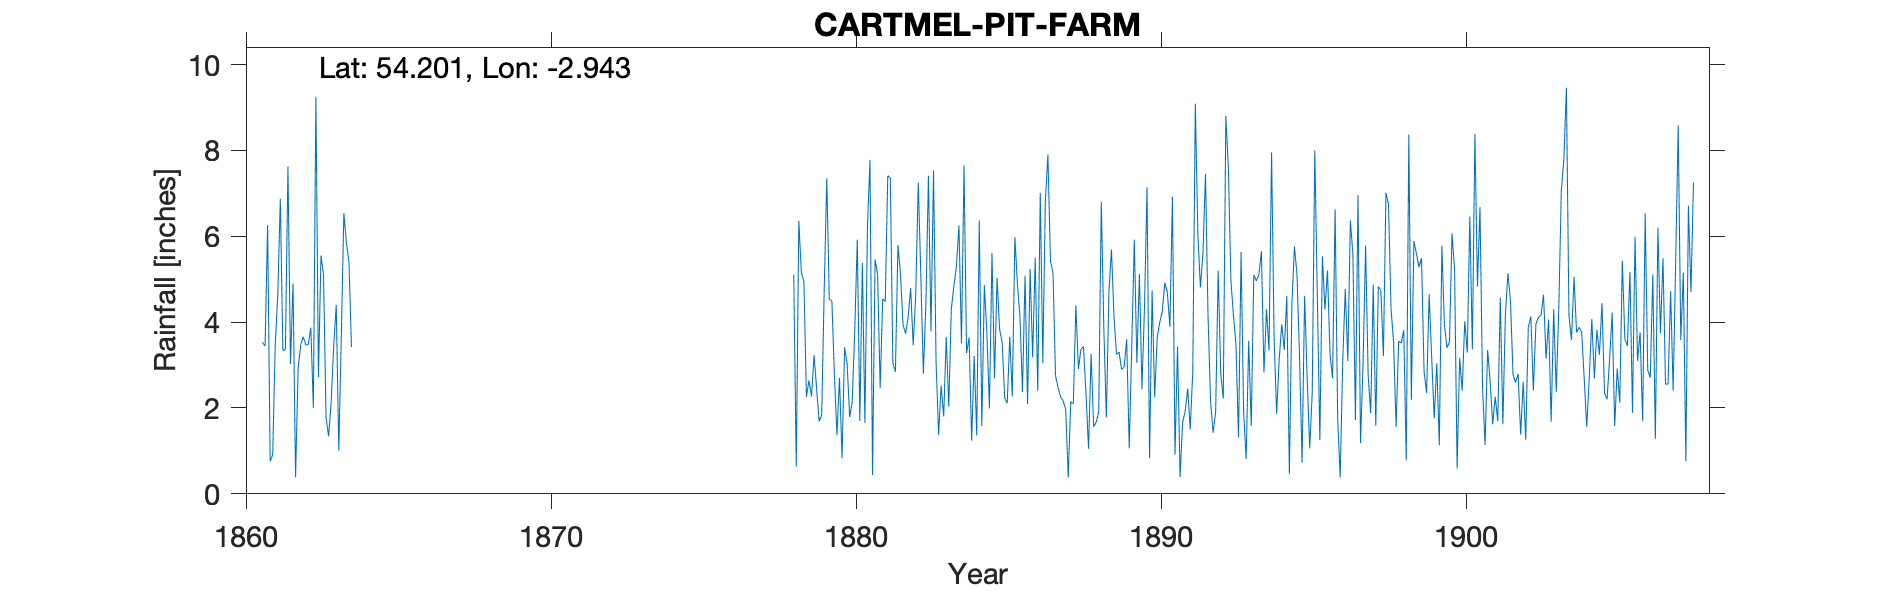

The file beside this chart, header and first rows:
CARTMEL PIT FARM, , , , , , , , , , , , , , , , , , , , , , , 
Grid ref, SD385787, Long, -2.943, Lat, 54.2, Elevation, 122, ft, , , , , , , , , , , , , , , 
Station no, RR1106, , , , , , , , , , , , , , , , , , , , , , 
, 1860, 1861, 1862, 1863, 1864, 1865, 1866, 1867, 1868, 1869, 1870, 1871, 1872, 1873, 1874, 1875, 1876, 1877, 1878, 1879, 1880, 1881, 1882
January, , 3.53, 4.9, 5.1, , , , , , , , , , , , , , , , 2.27, 0.83, 0.44, 3.94
February, , 3.44, 0.39, 1.77, , , , , , , , , , , , , , , , 3.23, 3.41, 5.46, 3.73
March, , 6.26, 2.92, 1.34, , , , , , , , , , , , , , , , 2.46, 3.03, 5.11, 4.11
April, , 0.76, 3.46, 2.13, , , , , , , , , , , , , , , , 1.69, 1.79, 2.46, 4.79
May, , 0.91, 3.66, 3.44, , , , , , , , , , , , , , , , 1.83, 2.13, 4.54, 3.46
June, , 3.49, 3.47, 4.4, , , , , , , , , , , , , , , 5.11, 4.78, 3.8, 4.48, 4.64
July, , 4.63, 3.48, 1.01, , , , , , , , , , , , , , , 0.63, 7.35, 5.92, 7.41, 7.25
August, , 6.87, 3.87, 3.68, , , , , , , , , , , , , , , 6.36, 4.53, 1.7, 7.36, 5.08
September, , 3.34, 2, 6.54, , , , , , , , , , , , , , , 5.15, 4.5, 5.38, 3.04, 2.8
October, , 3.36, 9.25, 5.85, , , , , , , , , , , , , , , 4.95, 2.77, 1.65, 2.84, 4.43
November, , 7.62, 2.72, 5.4, , , , , , , , , , , , , , , 2.26, 1.37, 6.22, 5.79, 7.41
December, , 3.02, 5.55, 3.42, , , , , , , , , , , , , , , 2.64, 2.7, 7.78, 5.12, 3.78
Total, , 47.23, 45.67, 44.08, , , , , , , , , , , , , , , , 39.48, 43.64, 54.05, 55.42
NGR and elevation were verified to an OS…, , , , , , , , , , , , , , , , , , , , , , , 
